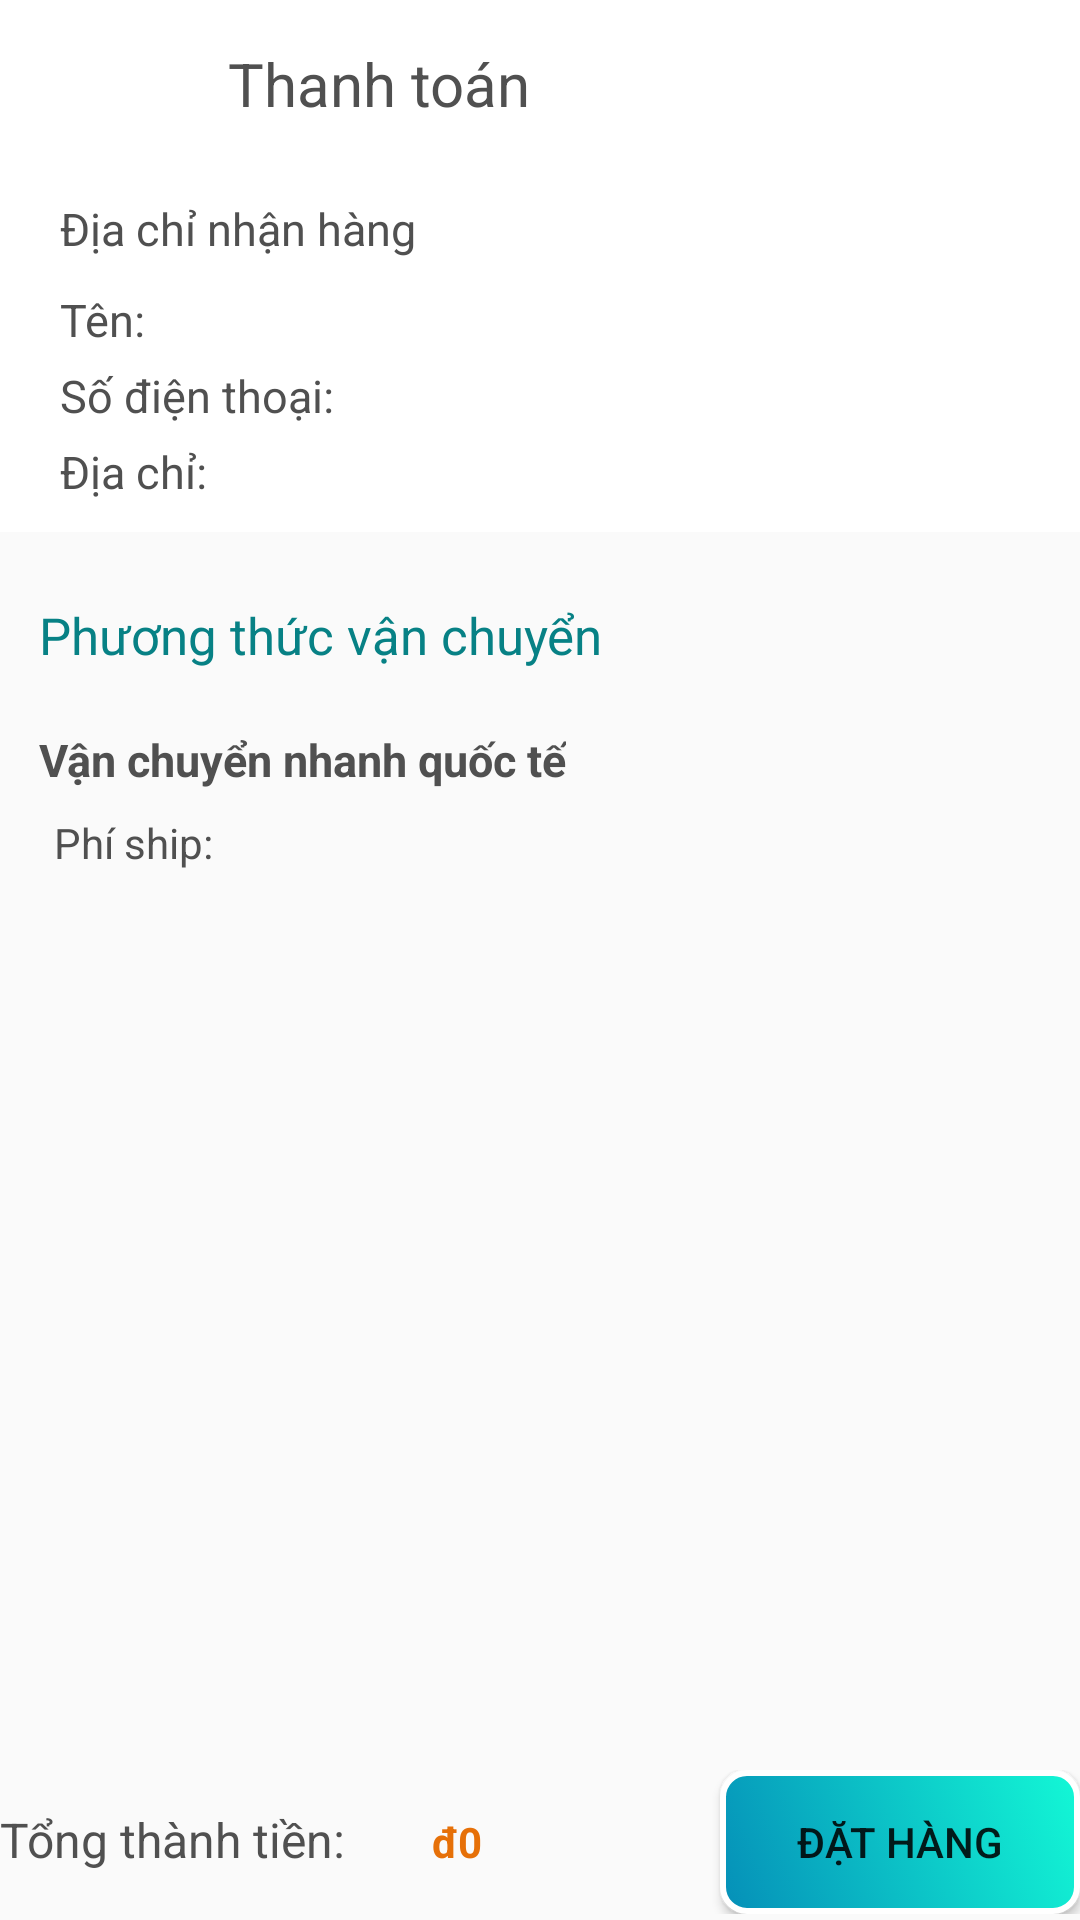

Here is an Android app screen rendered from its layout file. Give the layout XML and the strings, colors and styles it references.
<!-- AndroidManifest.xml: application theme Theme.BanHangApp -->
<!-- res/layout/activity_thanh_toan.xml -->
<?xml version="1.0" encoding="utf-8"?>
<LinearLayout xmlns:android="http://schemas.android.com/apk/res/android"
    xmlns:tools="http://schemas.android.com/tools"
    android:layout_width="match_parent"
    android:layout_height="match_parent"
    android:orientation="vertical"
    tools:context=".activity.ThanhToanActivity">

    <com.google.android.material.appbar.AppBarLayout
        android:layout_width="match_parent"
        android:layout_height="wrap_content"
        android:theme="@style/ThemeOverlay.AppCompat.Dark.ActionBar">

        <Toolbar
            android:layout_width="match_parent"
            android:layout_height="?attr/actionBarSize"
            android:background="#fff"
            android:popupTheme="@style/ThemeOverlay.AppCompat.Light">

            <LinearLayout
                android:layout_width="match_parent"
                android:layout_height="match_parent"
                android:orientation="horizontal">

                <ImageButton
                    android:id="@+id/but_thanh_toan_back"
                    android:layout_width="40dp"
                    android:layout_height="40dp"
                    android:layout_marginTop="10dp"
                    android:background="@null"
                    android:src="@drawable/ic_back" />

                <TextView
                    android:layout_width="wrap_content"
                    android:layout_height="wrap_content"
                    android:layout_gravity="center"
                    android:layout_marginStart="20dp"
                    android:text="@string/txt_thanhtoan"
                    android:textColor="#505050"
                    android:textSize="20sp" />
            </LinearLayout>
        </Toolbar>
    </com.google.android.material.appbar.AppBarLayout>

    <ScrollView
        android:layout_width="match_parent"
        android:layout_height="wrap_content"
        android:layout_weight="1">

        <LinearLayout
            android:layout_width="match_parent"
            android:layout_height="match_parent"
            android:orientation="vertical">

            <LinearLayout
                android:layout_width="match_parent"
                android:layout_height="wrap_content"
                android:background="#fff"
                android:orientation="horizontal"
                android:padding="10dp">

                <ImageView
                    android:layout_width="wrap_content"
                    android:layout_height="wrap_content"
                    android:src="@drawable/ic_diachi" />

                <LinearLayout
                    android:layout_width="match_parent"
                    android:layout_height="wrap_content"
                    android:layout_marginStart="10dp"
                    android:orientation="vertical">

                    <TextView
                        android:layout_width="wrap_content"
                        android:layout_height="wrap_content"
                        android:text="@string/txt_diachinhanhang"
                        android:textColor="#505050"
                        android:textSize="15sp" />

                    <TextView
                        android:id="@+id/txt_ten_thanh_toan"
                        android:layout_width="wrap_content"
                        android:layout_height="wrap_content"
                        android:layout_marginTop="10dp"
                        android:text="@string/txt_name_profile"
                        android:textColor="#505050"
                        android:textSize="15sp" />

                    <TextView
                        android:id="@+id/txt_sdt_thanh_toan"
                        android:layout_width="wrap_content"
                        android:layout_height="wrap_content"
                        android:layout_marginTop="5dp"
                        android:text="@string/txt_sdt_profile"
                        android:textColor="#505050"
                        android:textSize="15sp" />

                    <TextView
                        android:id="@+id/txt_dia_chi_thanh_toan"
                        android:layout_width="wrap_content"
                        android:layout_height="wrap_content"
                        android:layout_marginTop="5dp"
                        android:text="@string/txt_address_profile"
                        android:textColor="#505050"
                        android:textSize="15sp" />
                </LinearLayout>
            </LinearLayout>

            <androidx.recyclerview.widget.RecyclerView
                android:id="@+id/rcv_thanh_toan"
                android:layout_width="match_parent"
                android:layout_height="wrap_content"
                android:layout_marginStart="10dp"
                android:layout_marginTop="10dp"
                android:layout_weight="1" />

            <LinearLayout
                android:layout_width="match_parent"
                android:layout_height="wrap_content"
                android:orientation="vertical"
                android:padding="5dp">

                <LinearLayout
                    android:layout_width="match_parent"
                    android:layout_height="wrap_content"
                    android:orientation="vertical"
                    android:padding="8dp">

                    <TextView
                        android:layout_width="wrap_content"
                        android:layout_height="wrap_content"
                        android:text="@string/txt_phuongthucvanchuyen"
                        android:textColor="#078185"
                        android:textSize="17sp" />

                    <TextView
                        android:layout_width="wrap_content"
                        android:layout_height="wrap_content"
                        android:layout_marginTop="20dp"
                        android:text="@string/txt_vanchuyennhanhquocte"
                        android:textColor="#505050"
                        android:textSize="15sp"
                        android:textStyle="bold" />

                    <TextView
                        android:id="@+id/txt_phi_ship"
                        android:layout_width="wrap_content"
                        android:layout_height="wrap_content"
                        android:layout_marginStart="5dp"
                        android:layout_marginTop="8dp"
                        android:text="@string/txt_phiship"
                        android:textColor="#505050" />

                </LinearLayout>


            </LinearLayout>
        </LinearLayout>
    </ScrollView>

    <LinearLayout
        android:layout_width="match_parent"
        android:layout_height="wrap_content"
        android:orientation="horizontal"
        android:paddingTop="2dp"
        android:paddingBottom="2dp"
        android:weightSum="3">

        <TextView
            android:layout_width="0dp"
            android:layout_height="wrap_content"
            android:layout_weight="1.2"
            android:text="@string/txt_tongthanhtien"
            android:textColor="#505050"
            android:textSize="16sp" />

        <TextView
            android:id="@+id/txt_tong_gia_thanh_toan"
            android:layout_width="0dp"
            android:layout_height="wrap_content"
            android:layout_weight="0.8"
            android:text="đ0"
            android:textColor="#E67008"
            android:textSize="14sp"
            android:textStyle="bold" />

        <Button
            android:id="@+id/but_dat_hang_thanh_toan"
            android:layout_width="0dp"
            android:layout_height="wrap_content"
            android:layout_weight="1"
            android:background="@drawable/custom_but_mua"
            android:text="@string/but_dathang" />
    </LinearLayout>
</LinearLayout>
<!-- resources referenced by this layout -->
<resources>
  <!-- drawable custom_but_mua (drawable) -->
  <?xml version="1.0" encoding="utf-8"?>
  <selector xmlns:android="http://schemas.android.com/apk/res/android">
      <item android:state_pressed="true">
          <shape android:shape="rectangle">
              <corners android:radius="8dp" />
              <stroke android:width="2dp" android:color="#fff" />
              <gradient android:angle="45" android:endColor="#9CF6E9" android:startColor="#5EB4CD" />
          </shape>
      </item>
      <item android:state_pressed="false">
          <shape android:shape="rectangle">
              <corners android:radius="8dp" />
              <stroke android:width="2dp" android:color="#fff" />
              <gradient android:angle="45" android:endColor="#13F8D6" android:startColor="#058FB8" />
          </shape>
      </item>
  </selector>
  <string name="but_dathang">Đặt hàng</string>
  <string name="txt_address_profile">Địa chỉ:</string>
  <string name="txt_diachinhanhang">Địa chỉ nhận hàng</string>
  <string name="txt_name_profile">Tên:</string>
  <string name="txt_phiship">Phí ship:</string>
  <string name="txt_phuongthucvanchuyen">Phương thức vận chuyển</string>
  <string name="txt_sdt_profile">Số điện thoại:</string>
  <string name="txt_thanhtoan">Thanh toán</string>
  <string name="txt_tongthanhtien">Tổng thành tiền:</string>
  <string name="txt_vanchuyennhanhquocte">Vận chuyển nhanh quốc tế</string>
  <style name="Theme.BanHangApp" parent="Theme.AppCompat.DayNight.NoActionBar">
          
          <item name="colorPrimary">@color/purple_500</item>
          <item name="colorPrimaryVariant">@color/purple_700</item>
          <item name="colorOnPrimary">@color/white</item>
          
          <item name="colorSecondary">@color/teal_200</item>
          <item name="colorSecondaryVariant">@color/teal_700</item>
          <item name="colorOnSecondary">@color/black</item>
          
          <item name="android:statusBarColor">?attr/colorPrimaryVariant</item>
          
      </style>
  <!-- not gathered from this repository: default colours our renderer supplied (Android Studio template values) -->
  <color name="purple_500">#FF6200EE</color>
  <color name="purple_700">#FF3700B3</color>
  <color name="teal_200">#FF03DAC5</color>
  <color name="teal_700">#FF018786</color>
  <color name="black">#FF000000</color>
  <color name="white">#FFFFFFFF</color>
</resources>
